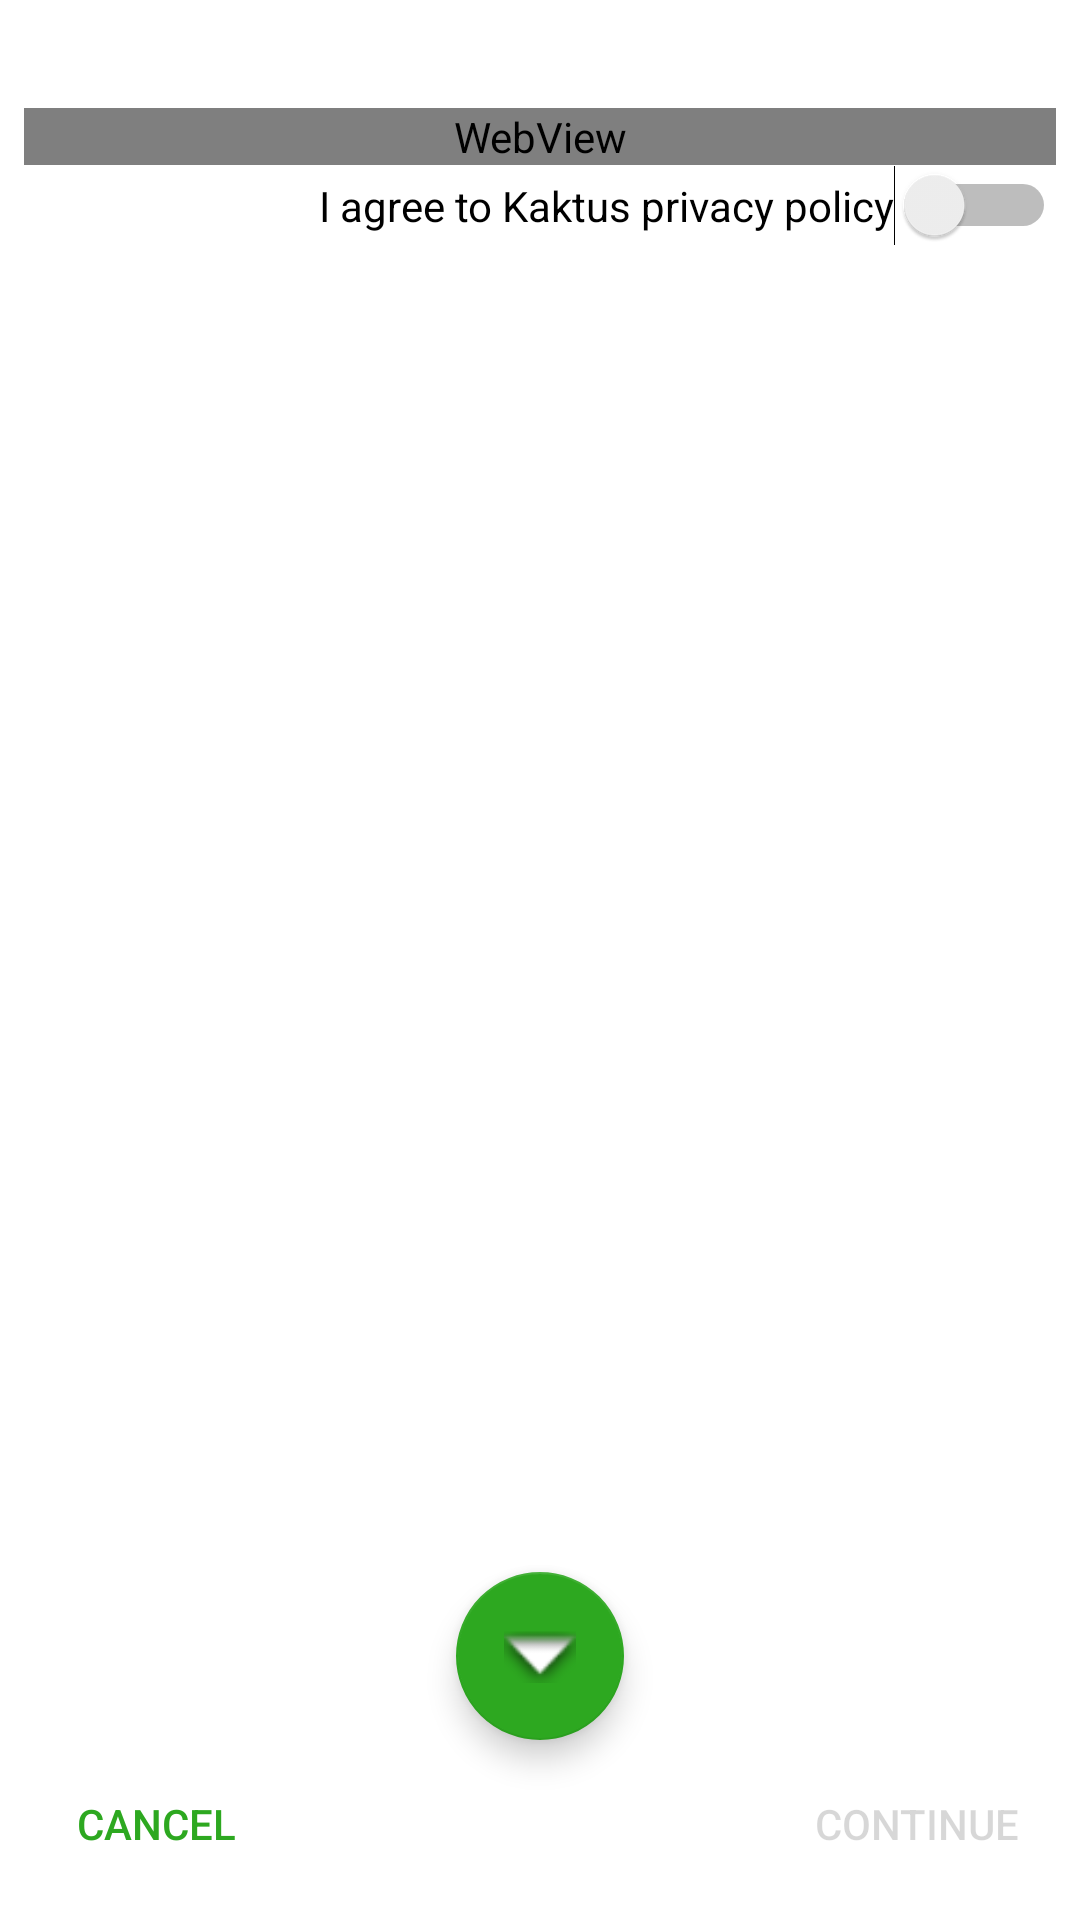

Produce the Android XML layout that renders to this screen, including the resource entries it uses.
<!-- AndroidManifest.xml: application theme AppTheme -->
<!-- res/layout/fragment_privacy_policy.xml -->
<?xml version="1.0" encoding="utf-8"?>
<android.support.constraint.ConstraintLayout xmlns:android="http://schemas.android.com/apk/res/android"
    xmlns:app="http://schemas.android.com/apk/res-auto"
    xmlns:tools="http://schemas.android.com/tools"
    android:layout_width="match_parent"
    android:layout_height="match_parent"
    tools:context=".PrivacyPolicyFragment"
    android:background="@color/white">


    <ScrollView
        android:id="@+id/privacy_scroll_view"
        android:layout_width="0dp"
        android:layout_height="0dp"
        android:layout_marginStart="8dp"
        android:layout_marginTop="36dp"
        android:layout_marginEnd="8dp"
        android:layout_marginBottom="64dp"
        app:layout_constraintBottom_toTopOf="@+id/next"
        app:layout_constraintEnd_toEndOf="parent"
        app:layout_constraintStart_toStartOf="parent"
        app:layout_constraintTop_toTopOf="parent">

        <LinearLayout
            android:layout_width="match_parent"
            android:layout_height="wrap_content"
            android:orientation="vertical">

            <WebView
                android:id="@+id/privacy_web_view"
                android:layout_width="match_parent"
                android:layout_height="wrap_content" />


            <Switch
                android:id="@+id/agree_switch"
                android:layout_width="wrap_content"
                android:layout_height="wrap_content"
                android:layout_gravity="end"
                android:text="@string/agree_policy" />
        </LinearLayout>

    </ScrollView>


    <Button
        android:id="@+id/next"
        android:layout_width="wrap_content"
        android:layout_height="wrap_content"
        android:layout_marginBottom="8dp"
        android:layout_marginEnd="8dp"
        android:text="Continue"
        android:enabled="false"
        style="@style/Base.Widget.AppCompat.Button.Borderless.Colored"
        app:layout_constraintBottom_toBottomOf="parent"
        app:layout_constraintEnd_toEndOf="parent" />

    <android.support.design.widget.FloatingActionButton
        android:id="@+id/scroll_down_fab"
        android:layout_width="wrap_content"
        android:layout_height="wrap_content"
        android:layout_marginStart="8dp"
        android:layout_marginEnd="8dp"
        android:clickable="true"
        android:src="@android:drawable/arrow_down_float"
        app:layout_constraintBottom_toTopOf="@+id/next"
        app:layout_constraintEnd_toEndOf="parent"
        app:layout_constraintStart_toStartOf="parent"
        app:layout_constraintTop_toBottomOf="@+id/privacy_scroll_view" />

    <Button
        android:id="@+id/cancel"
        android:layout_width="wrap_content"
        android:layout_height="wrap_content"
        android:layout_marginStart="8dp"
        android:layout_marginBottom="8dp"
        style="@style/Base.Widget.AppCompat.Button.Borderless.Colored"
        android:text="Cancel"
        app:layout_constraintBottom_toBottomOf="parent"
        app:layout_constraintStart_toStartOf="parent" />
</android.support.constraint.ConstraintLayout>
<!-- resources referenced by this layout -->
<resources>
  <color name="white">#fff</color>
  <string name="agree_policy">I agree to Kaktus privacy policy</string>
  <style name="AppTheme" parent="Theme.AppCompat.Light.NoActionBar">
          
          <item name="colorPrimary">@color/colorPrimary</item>
          <item name="colorPrimaryDark">@color/colorPrimaryDark</item>
          <item name="colorAccent">@color/colorAccent</item>
          <item name="android:statusBarColor">@color/white</item>
          <item name="android:windowTranslucentStatus">true</item>
          <item name="android:windowDrawsSystemBarBackgrounds">true</item>
          <item name="android:windowBackground">@color/white</item>
          <item name="android:windowContentTransitions">true</item>
          <item name="android:windowAllowEnterTransitionOverlap">true</item>
          <item name="android:windowAllowReturnTransitionOverlap">true</item>
          <item name="windowNoTitle">false</item>
      </style>
  <color name="colorPrimary">#2DA820</color>
  <color name="colorPrimaryDark">#2da820</color>
  <color name="colorAccent">#2da820</color>
</resources>
